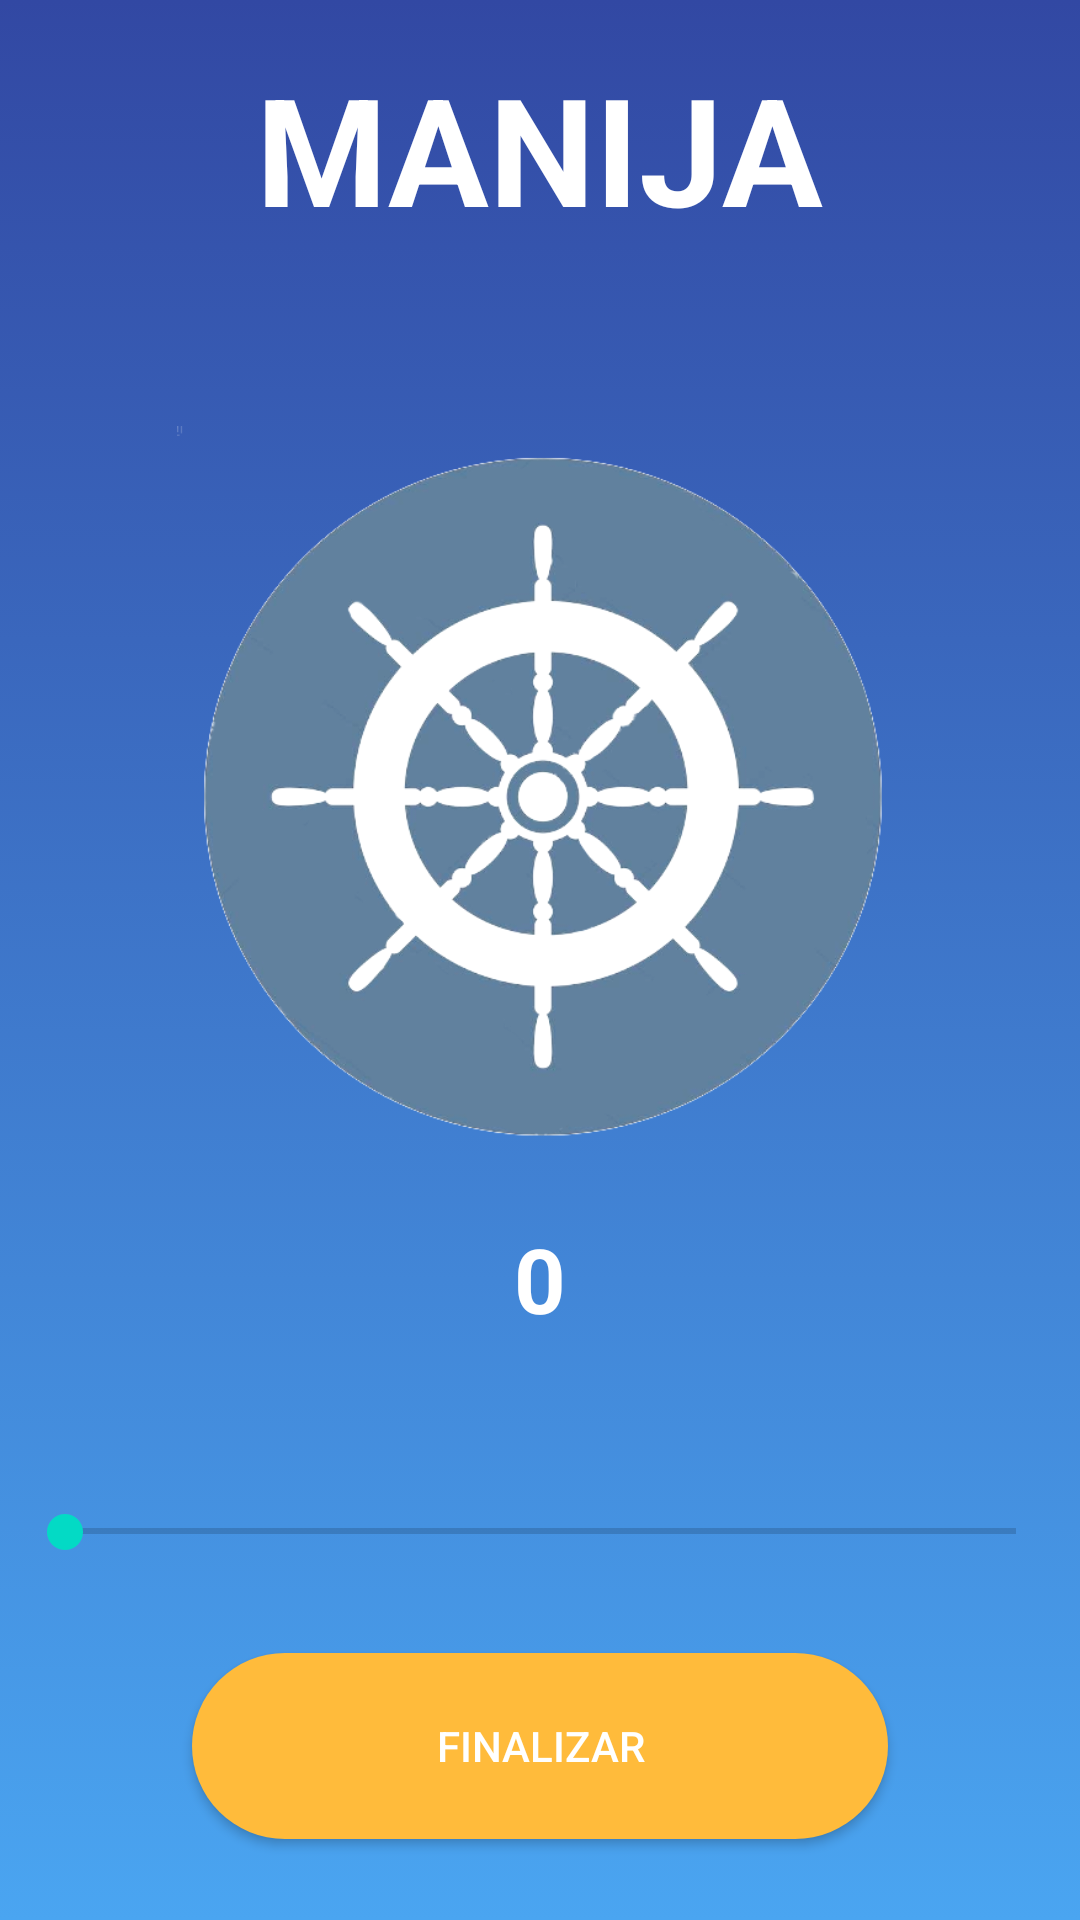

Produce the Android XML layout that renders to this screen, including the resource entries it uses.
<!-- AndroidManifest.xml: application theme AppTheme -->
<!-- res/layout/activity_ejercicio_manija.xml -->
<?xml version="1.0" encoding="utf-8"?>
<androidx.constraintlayout.widget.ConstraintLayout xmlns:android="http://schemas.android.com/apk/res/android"
    xmlns:app="http://schemas.android.com/apk/res-auto"
    xmlns:tools="http://schemas.android.com/tools"
    android:layout_width="match_parent"
    android:layout_height="match_parent"
    android:background="@drawable/mibackgroundgradiente"
    tools:context=".Vistas.Ejercicios.EjercicioCierreActivity">

    <SeekBar
        android:id="@+id/sbp_man"
        android:layout_width="349dp"
        android:layout_height="15dp"
        android:layout_above="@+id/btnplay_man"
        android:layout_marginStart="8dp"
        android:layout_marginTop="28dp"
        android:layout_marginEnd="8dp"
        app:layout_constraintBottom_toTopOf="@+id/txtfin_man"
        app:layout_constraintEnd_toEndOf="parent"
        app:layout_constraintHorizontal_bias="0.5"
        app:layout_constraintStart_toStartOf="parent"
        app:layout_constraintTop_toBottomOf="@+id/txt_contador_sesion_manija_man"
        tools:ignore="UnknownId" />

    <ImageButton
        android:id="@+id/btnplay_man"
        android:layout_width="138dp"
        android:layout_height="127dp"
        android:background="@android:color/transparent"
        android:visibility="invisible"
        app:srcCompat="@drawable/pausa"
        tools:layout_editor_absoluteX="295dp"
        tools:layout_editor_absoluteY="-5dp" />

    <ImageButton
        android:id="@+id/btndetener_man"
        android:layout_width="139dp"
        android:layout_height="139dp"
        android:background="@android:color/transparent"
        android:visibility="invisible"
        app:srcCompat="@drawable/reestar"
        tools:layout_editor_absoluteX="295dp"
        tools:layout_editor_absoluteY="-4dp" />

    <TextView
        android:id="@+id/txtini_man"
        android:layout_width="109dp"
        android:layout_height="18dp"
        android:text="TextView_man"
        android:visibility="invisible"
        tools:layout_editor_absoluteX="302dp"
        tools:layout_editor_absoluteY="7dp" />

    <TextView
        android:id="@+id/txtfin_man"
        android:layout_width="91dp"
        android:layout_height="33dp"
        android:text="TextView_man"
        android:visibility="invisible"
        app:layout_constraintBottom_toTopOf="@+id/btn_finalizar_sesion_manija_man"
        app:layout_constraintTop_toBottomOf="@+id/sbp_man"
        tools:layout_editor_absoluteX="151dp" />

    <Button
        android:id="@+id/btn_finalizar_sesion_manija_man"
        android:layout_width="232dp"
        android:layout_height="62dp"
        android:layout_marginBottom="44dp"
        android:background="@drawable/boton_naranja"

        android:text="Finalizar"
        android:textColor="#ffff"
        app:layout_constraintBottom_toBottomOf="parent"
        app:layout_constraintEnd_toEndOf="parent"
        app:layout_constraintHorizontal_bias="0.5"
        app:layout_constraintStart_toStartOf="parent"
        app:layout_constraintTop_toBottomOf="@+id/txtfin_man"
        app:layout_constraintVertical_bias="1.0" />

    <TextView
        android:id="@+id/txt_contador_sesion_manija_man"
        android:layout_width="283dp"
        android:layout_height="69dp"
        android:layout_marginTop="16dp"
        android:text="0"
        android:textAlignment="center"
        android:textColor="#ffffff"
        android:textSize="30sp"
        android:textStyle="bold"
        app:layout_constraintBottom_toTopOf="@+id/sbp_man"
        app:layout_constraintEnd_toEndOf="parent"
        app:layout_constraintHorizontal_bias="0.5"
        app:layout_constraintStart_toStartOf="parent"
        app:layout_constraintTop_toBottomOf="@+id/imageView6_man" />

    <TextView
        android:id="@+id/textView10_man"
        android:layout_width="234dp"
        android:layout_height="73dp"
        android:layout_marginTop="16dp"
        android:text="MANIJA"
        android:textAlignment="center"
        android:textColor="#ffffff"
        android:textSize="50sp"
        android:textStyle="bold"
        app:layout_constraintEnd_toEndOf="parent"
        app:layout_constraintHorizontal_bias="0.497"
        app:layout_constraintStart_toStartOf="parent"
        app:layout_constraintTop_toTopOf="parent" />

    <ImageView
        android:id="@+id/imageView6_man"
        android:layout_width="277dp"
        android:layout_height="248dp"
        android:layout_marginTop="32dp"

        app:layout_constraintBottom_toTopOf="@+id/txt_contador_sesion_manija_man"
        app:layout_constraintEnd_toEndOf="parent"
        app:layout_constraintHorizontal_bias="0.5"
        app:layout_constraintStart_toStartOf="parent"
        app:layout_constraintTop_toBottomOf="@+id/btnplay_man"
        app:srcCompat="@drawable/logo_timon" />

</androidx.constraintlayout.widget.ConstraintLayout>
<!-- resources referenced by this layout -->
<resources>
  <!-- drawable boton_naranja (drawable) -->
  <?xml version="1.0" encoding="utf-8"?>
  <shape android:shape="rectangle"
      xmlns:android="http://schemas.android.com/apk/res/android">
  
      <corners android:radius="50sp"/>
      <solid android:color="#ffbb3b"/>
  </shape>
  <!-- drawable logo_timon: png bitmap (drawable, 112583 bytes) -->
  <!-- drawable mibackgroundgradiente (drawable) -->
  <?xml version="1.0" encoding="utf-8"?>
  <selector xmlns:android="http://schemas.android.com/apk/res/android">
      <item>
          <shape>
              <gradient android:angle="90"
                  android:endColor="#3248A3"
                  android:startColor="#4AA5F1"
                  android:type="linear" />
          </shape>
      </item>
  </selector>
  <style name="AppTheme" parent="Theme.AppCompat.Light.DarkActionBar">
          
          <item name="colorPrimary">#E6434A</item>
          <item name="titleTextColor">#FFFFFF</item>
          <item name="colorPrimaryDark">#B93333</item>
          <item name="colorAccent">@color/colorAccent</item>
      </style>
  <!-- not gathered from this repository: default colours our renderer supplied (Android Studio template values) -->
  <color name="colorAccent">#FF03DAC5</color>
</resources>
